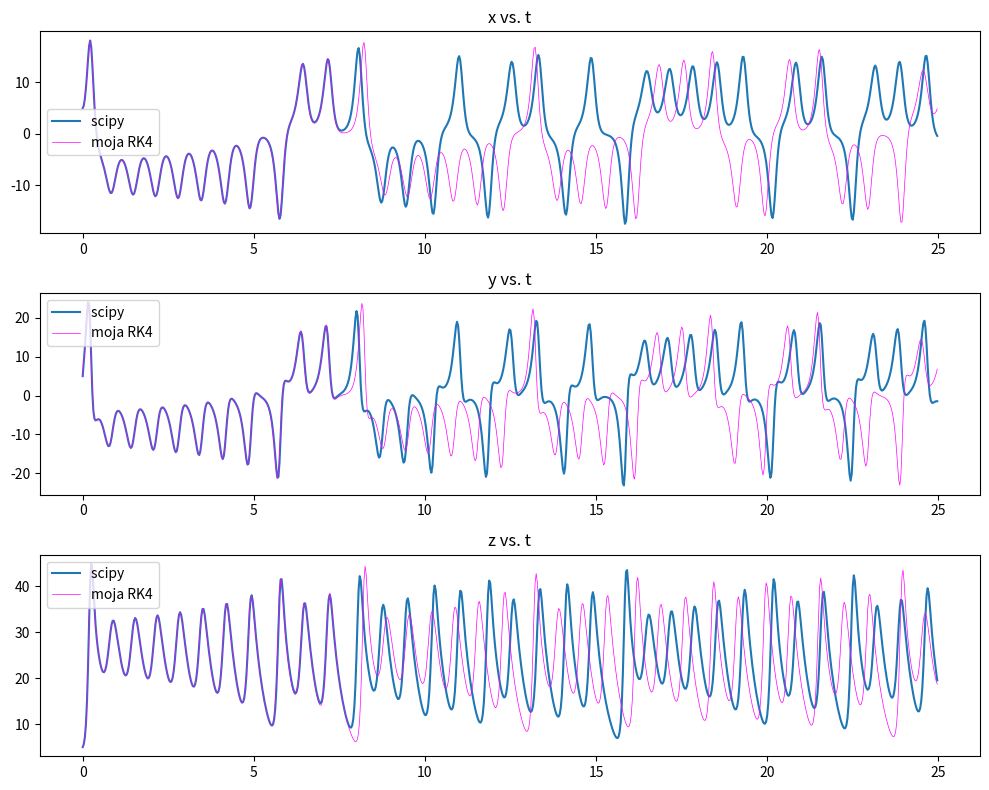
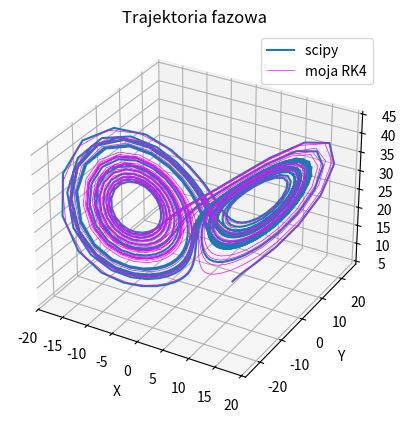

Generate these figures, in order, with matplotlib:
import numpy as np
import matplotlib.pyplot as plt
from scipy.integrate import solve_ivp
# [redacted]
# Układ równań różniczkowych (Lorenz system)
def lorenz(t, xyz):
    x, y, z = xyz
    sigma = 10
    beta = 8/3
    rho = 28
    dxdt = sigma * (y - x)
    dydt = x * (rho - z) - y
    dzdt = x * y - beta * z
    return [dxdt, dydt, dzdt]

# Parametry
t0 = 0
tk = 25
h = 0.03125
y0 = [5, 5, 5]

# Metoda Rungego-Kutty 4 rzędu z pakietu scipy
t_eval = np.arange(t0, tk, h)
sol = solve_ivp(lorenz, [t0, tk], y0, method='RK45', t_eval=t_eval)

# Własna implementacja metody RK4
def rk4_step(f, t, y, h):
    k1 = f(t, y)
    k2 = f(t + h/2, y + h/2 * np.array(k1))
    k3 = f(t + h/2, y + h/2 * np.array(k2))
    k4 = f(t + h, y + h * np.array(k3))
    return y + h/6 * (np.array(k1) + 2*np.array(k2) + 2*np.array(k3) + np.array(k4))

# Własne rozwiązanie układu równań różniczkowych
t_points = np.arange(t0, tk, h)
xyz = np.zeros((len(t_points), 3))
xyz[0] = y0

for i in range(1, len(t_points)):
    xyz[i] = rk4_step(lorenz, t_points[i-1], xyz[i-1], h)

# Wykresy
fig, axs = plt.subplots(3, 1, figsize=(10, 8))

axs[0].plot(sol.t, sol.y[0], label='scipy ')
axs[0].plot(t_points, xyz[:, 0], '-', label='moja RK4', color='magenta',linewidth=0.5)
axs[0].set_title('x vs. t')
axs[0].legend()

axs[1].plot(sol.t, sol.y[1], label='scipy ')
axs[1].plot(t_points, xyz[:, 1], '-', label='moja RK4', color='magenta', linewidth=0.5)
axs[1].set_title('y vs. t')
axs[1].legend()

axs[2].plot(sol.t, sol.y[2], label='scipy ')
axs[2].plot(t_points, xyz[:, 2], '-', label='moja RK4', color='magenta', linewidth=0.5)
axs[2].set_title('z vs. t')
axs[2].legend()

plt.tight_layout()
plt.show()

# Trajektoria fazowa
fig = plt.figure()
ax = fig.add_subplot(111, projection='3d')
ax.plot(sol.y[0], sol.y[1], sol.y[2], label='scipy ')
ax.plot(xyz[:, 0], xyz[:, 1], xyz[:, 2], '-', label='moja RK4', color='magenta', linewidth=0.5)
ax.set_xlabel('X')
ax.set_ylabel('Y')
ax.set_zlabel('Z')
ax.legend()
ax.set_title('Trajektoria fazowa')
plt.show()
